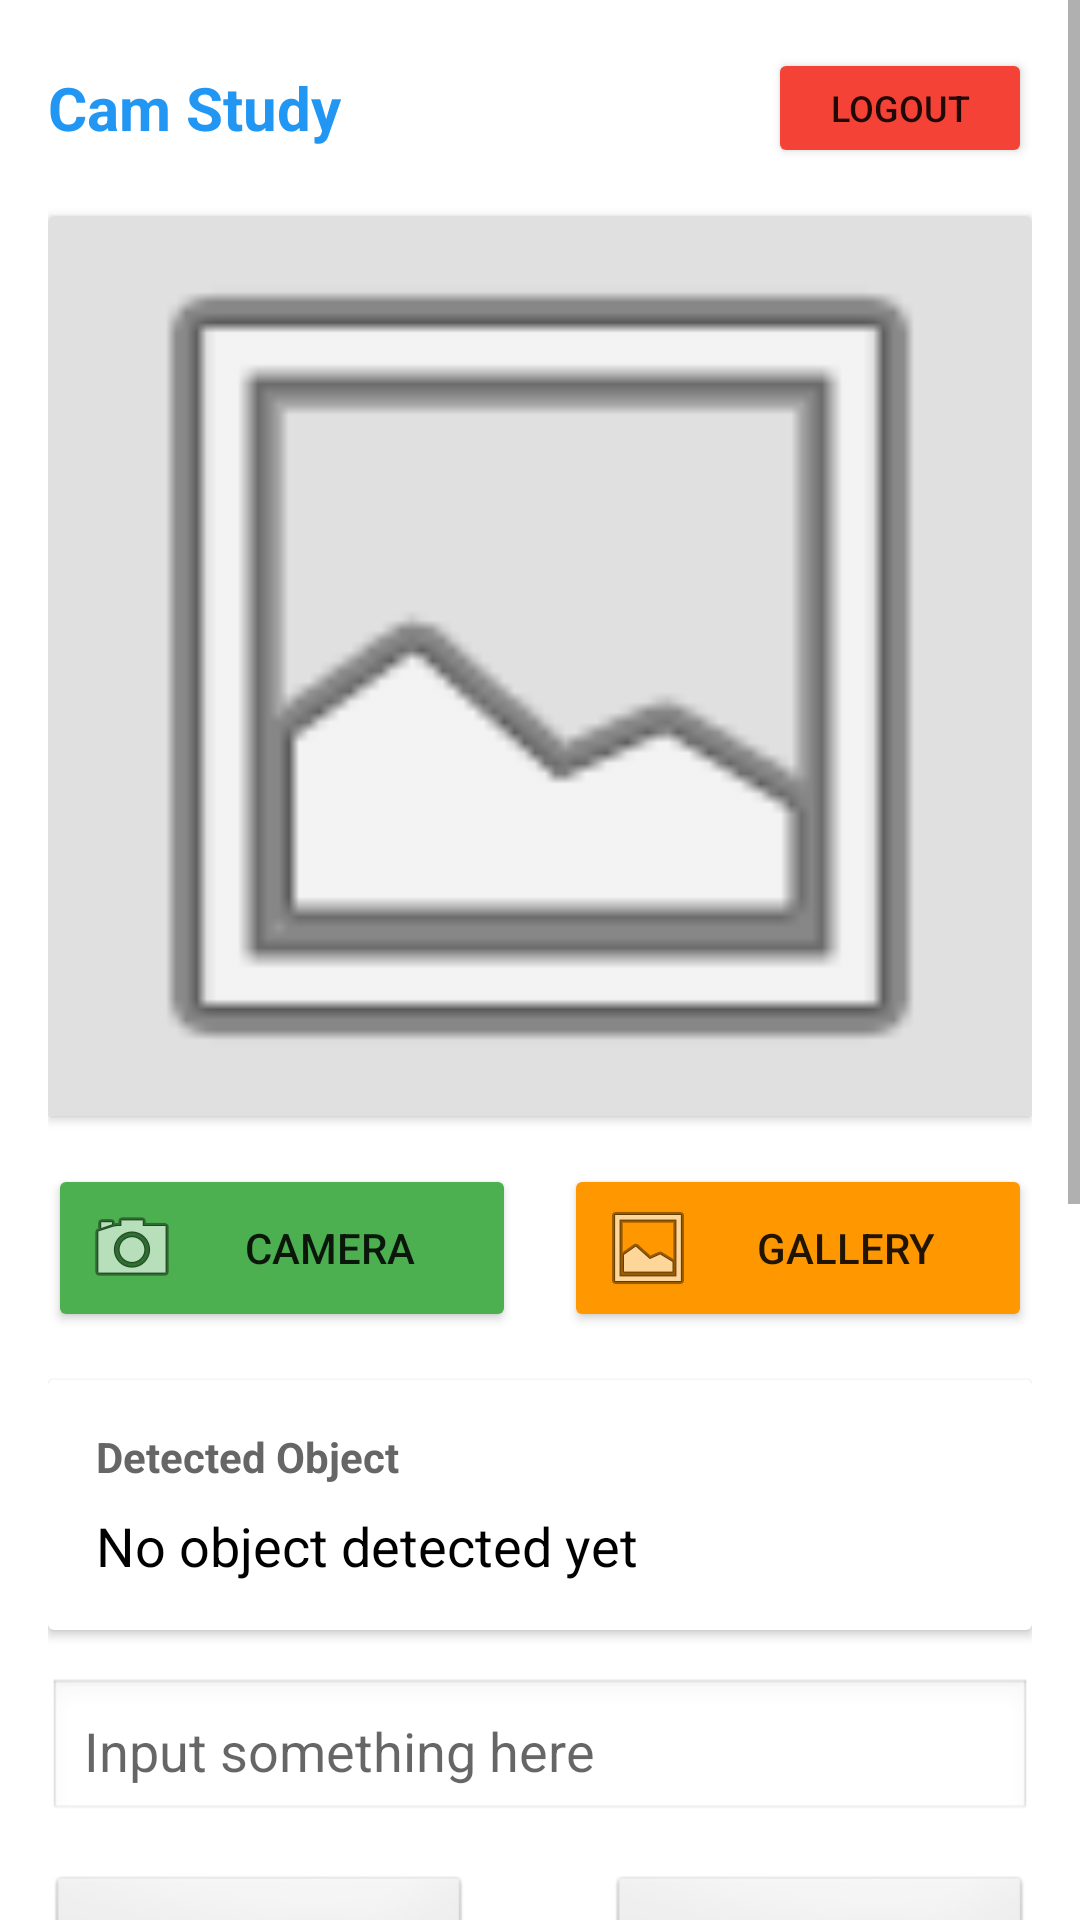

The Android layout XML behind this screen, and the referenced resources:
<!-- AndroidManifest.xml: application theme Theme.MaterialComponents.Light.NoActionBar -->
<!-- res/layout/activity_main.xml -->
<?xml version="1.0" encoding="utf-8"?>
<ScrollView xmlns:android="http://schemas.android.com/apk/res/android"
    android:layout_width="match_parent"
    android:layout_height="match_parent"
    android:fillViewport="true">

    <LinearLayout
        android:layout_width="match_parent"
        android:layout_height="wrap_content"
        android:orientation="vertical"
        android:padding="16dp">

        
        <LinearLayout
            android:layout_width="match_parent"
            android:layout_height="wrap_content"
            android:orientation="horizontal"
            android:gravity="center_vertical"
            android:layout_marginBottom="16dp">

            <TextView
                android:layout_width="0dp"
                android:layout_height="wrap_content"
                android:layout_weight="1"
                android:text="Cam Study"
                android:textSize="20sp"
                android:textStyle="bold"
                android:textColor="#2196F3"/>

            <Button
                android:id="@+id/btnLogout"
                android:layout_width="wrap_content"
                android:layout_height="40dp"
                android:text="Logout"
                android:textSize="12sp"
                android:backgroundTint="#F44336"/>
        </LinearLayout>

        
        <androidx.cardview.widget.CardView
            android:layout_width="match_parent"
            android:layout_height="300dp"
            android:layout_marginBottom="16dp"
            android:elevation="4dp">

            <ImageView
                android:id="@+id/ivPreview"
                android:layout_width="match_parent"
                android:layout_height="match_parent"
                android:scaleType="centerCrop"
                android:src="@android:drawable/ic_menu_gallery"
                android:background="#E0E0E0"/>
        </androidx.cardview.widget.CardView>

        
        <LinearLayout
            android:layout_width="match_parent"
            android:layout_height="wrap_content"
            android:orientation="horizontal"
            android:layout_marginBottom="16dp">



            <Button
                android:id="@+id/btnCamera"
                android:layout_width="0dp"
                android:layout_height="56dp"
                android:layout_weight="1"
                android:text="Camera"
                android:layout_marginEnd="8dp"
                android:backgroundTint="#4CAF50"
                android:drawableLeft="@android:drawable/ic_menu_camera"/>

            <Button
                android:id="@+id/btnGallery"
                android:layout_width="0dp"
                android:layout_height="56dp"
                android:layout_weight="1"
                android:text="Gallery"
                android:layout_marginStart="8dp"
                android:backgroundTint="#FF9800"
                android:drawableLeft="@android:drawable/ic_menu_gallery"/>
        </LinearLayout>

        
        <androidx.cardview.widget.CardView
            android:layout_width="match_parent"
            android:layout_height="wrap_content"
            android:layout_marginBottom="16dp"
            android:elevation="2dp">

            <LinearLayout
                android:layout_width="match_parent"
                android:layout_height="wrap_content"
                android:orientation="vertical"
                android:padding="16dp">

                <TextView
                    android:layout_width="wrap_content"
                    android:layout_height="wrap_content"
                    android:text="Detected Object"
                    android:textStyle="bold"
                    android:textSize="14sp"
                    android:textColor="#666"/>

                <TextView
                    android:id="@+id/tvDetected"
                    android:layout_width="match_parent"
                    android:layout_height="wrap_content"
                    android:text="No object detected yet"
                    android:textSize="18sp"
                    android:textColor="#000"
                    android:layout_marginTop="8dp"/>
            </LinearLayout>
        </androidx.cardview.widget.CardView>

        
        <EditText
            android:id="@+id/etManual"
            android:layout_width="match_parent"
            android:layout_height="wrap_content"
            android:hint="Input something here"
            android:inputType="textMultiLine"
            android:minLines="1"
            android:maxLines="3"
            android:gravity="top|start"
            android:padding="12dp"
            android:background="@android:drawable/edit_text"
            android:layout_marginBottom="16dp"/>


        
        <LinearLayout
            android:layout_width="match_parent"
            android:layout_height="wrap_content"
            android:orientation="horizontal"
            android:layout_marginBottom="16dp">

            <Spinner
                android:id="@+id/spinnerFrom"
                android:layout_width="0dp"
                android:layout_height="50dp"
                android:layout_weight="1"
                android:background="@android:drawable/btn_dropdown"
                android:padding="8dp"/>

            <TextView
                android:layout_width="wrap_content"
                android:layout_height="wrap_content"
                android:text=" → "
                android:textSize="20sp"
                android:layout_gravity="center"
                android:layout_marginHorizontal="8dp"/>

            <Spinner
                android:id="@+id/spinnerTo"
                android:layout_width="0dp"
                android:layout_height="50dp"
                android:layout_weight="1"
                android:background="@android:drawable/btn_dropdown"
                android:padding="8dp"/>
        </LinearLayout>

        
        <Button
            android:id="@+id/btnTranslate"
            android:layout_width="match_parent"
            android:layout_height="56dp"
            android:text="Translate"
            android:textSize="16sp"
            android:layout_marginBottom="16dp"
            android:backgroundTint="#2196F3"
            android:drawableLeft="@android:drawable/ic_menu_sort_by_size"/>

        
        <ProgressBar
            android:id="@+id/progressBar"
            android:layout_width="wrap_content"
            android:layout_height="wrap_content"
            android:layout_gravity="center"
            android:visibility="gone"
            android:layout_marginBottom="16dp"/>

        
        <androidx.cardview.widget.CardView
            android:layout_width="match_parent"
            android:layout_height="wrap_content"
            android:layout_marginBottom="16dp"
            android:elevation="2dp"
            android:backgroundTint="#E3F2FD">

            <LinearLayout
                android:layout_width="match_parent"
                android:layout_height="wrap_content"
                android:orientation="vertical"
                android:padding="16dp">

                <TextView
                    android:layout_width="wrap_content"
                    android:layout_height="wrap_content"
                    android:text="Translation"
                    android:textStyle="bold"
                    android:textSize="14sp"
                    android:textColor="#1976D2"/>

                <TextView
                    android:id="@+id/tvTranslated"
                    android:layout_width="match_parent"
                    android:layout_height="wrap_content"
                    android:text="Translation will appear here..."
                    android:textSize="18sp"
                    android:textColor="#000"
                    android:layout_marginTop="8dp"/>
            </LinearLayout>
        </androidx.cardview.widget.CardView>

        
        <LinearLayout
            android:layout_width="match_parent"
            android:layout_height="wrap_content"
            android:orientation="horizontal"
            android:layout_marginBottom="16dp">

            <Button
                android:id="@+id/btnSpeak"
                android:layout_width="0dp"
                android:layout_height="56dp"
                android:layout_weight="1"
                android:text="Speak"
                android:layout_marginEnd="8dp"
                android:backgroundTint="#9C27B0"
                android:drawableLeft="@android:drawable/ic_lock_silent_mode_off"/>

            <Button
                android:id="@+id/btnSave"
                android:layout_width="0dp"
                android:layout_height="56dp"
                android:layout_weight="1"
                android:text="Save"
                android:layout_marginStart="8dp"
                android:backgroundTint="#4CAF50"
                android:drawableLeft="@android:drawable/ic_menu_save"/>
        </LinearLayout>

        
        <Button
            android:id="@+id/btnHistory"
            android:layout_width="match_parent"
            android:layout_height="56dp"
            android:text="Show History"
            android:textSize="16sp"
            android:layout_marginBottom="16dp"
            android:backgroundTint="#607D8B"
            android:drawableLeft="@android:drawable/ic_menu_recent_history"/>

        
        <ListView
            android:id="@+id/lvHistory"
            android:layout_width="match_parent"
            android:layout_height="300dp"
            android:divider="#CCCCCC"
            android:dividerHeight="1dp"
            android:visibility="gone"/>

    </LinearLayout>
</ScrollView>
<!-- resources referenced by this layout -->
<resources>

</resources>
